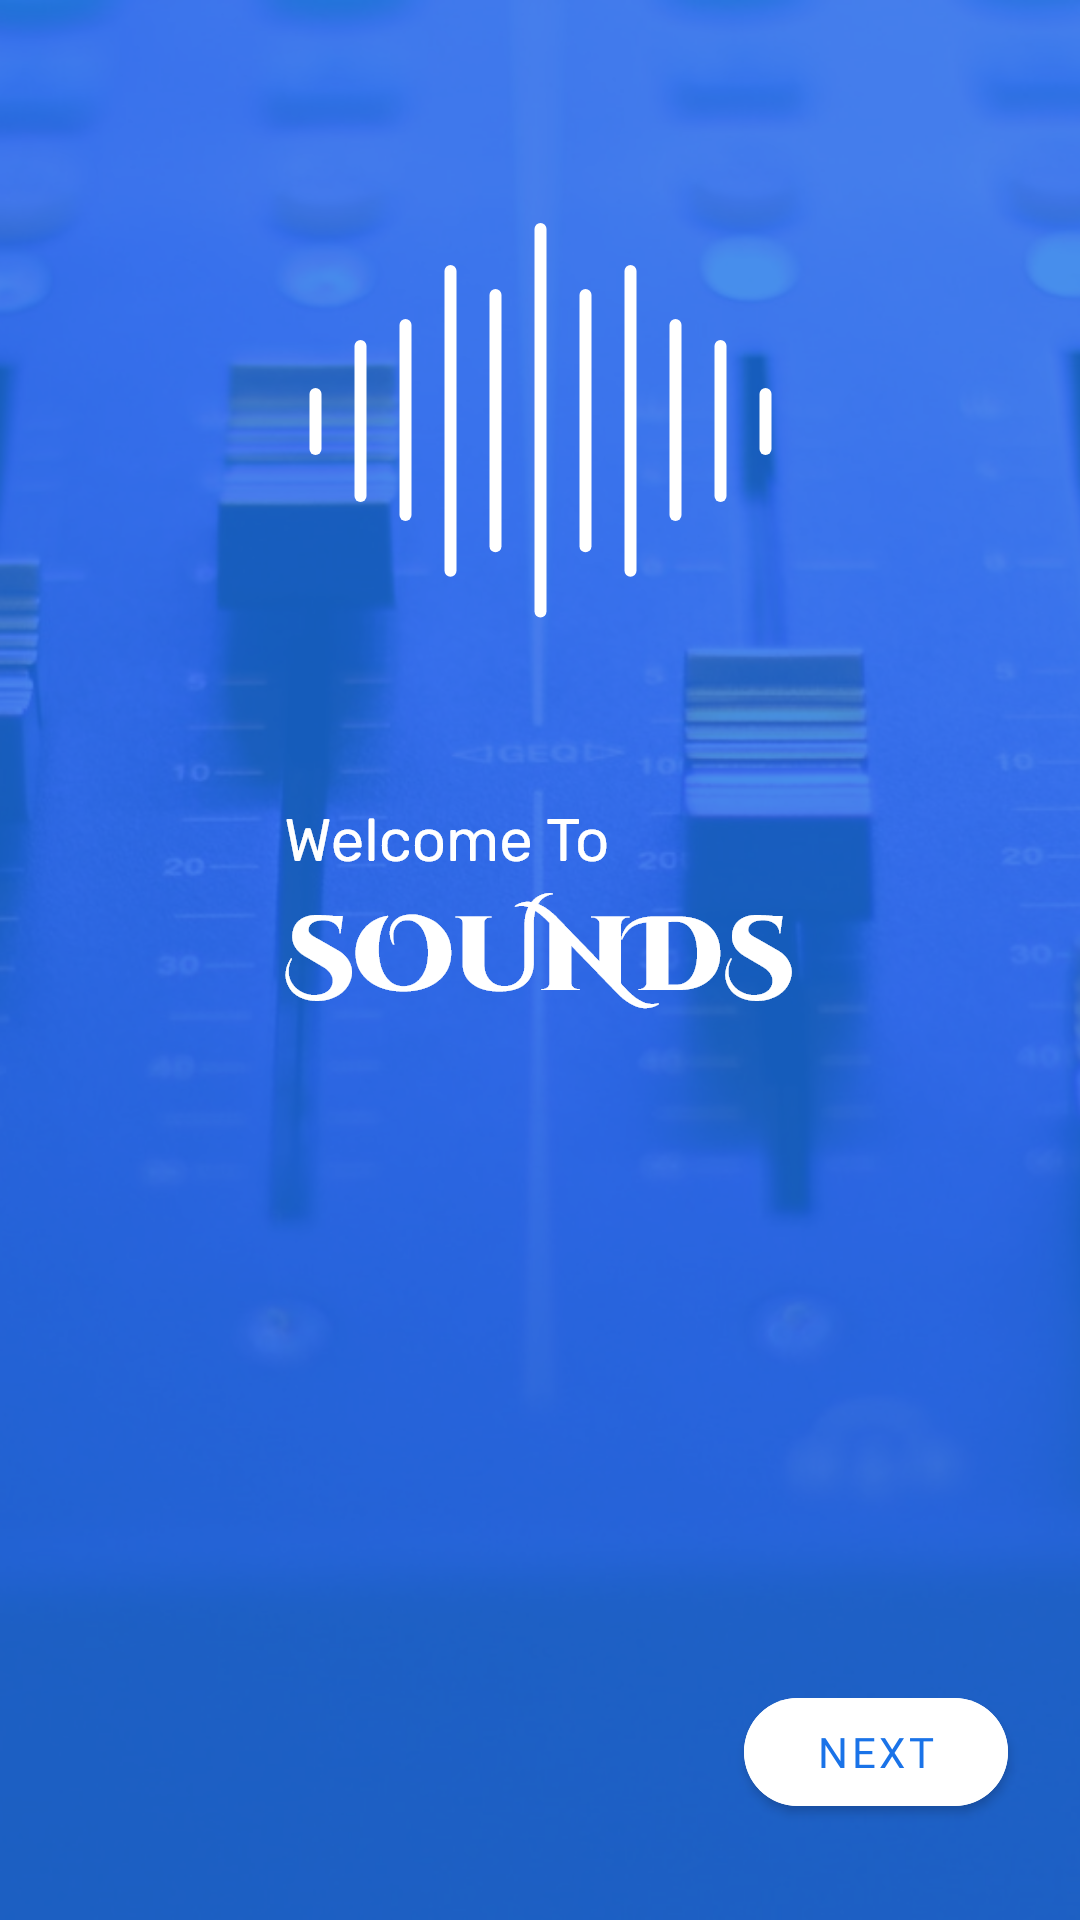

Android layout source for this screen:
<!-- AndroidManifest.xml: activity theme Theme.MaterialComponents.Light.NoActionBar -->
<!-- res/layout/activity_splash.xml -->
<?xml version="1.0" encoding="utf-8"?>
<android.support.constraint.ConstraintLayout xmlns:android="http://schemas.android.com/apk/res/android"
    xmlns:app="http://schemas.android.com/apk/res-auto"
    xmlns:tools="http://schemas.android.com/tools"
    android:layout_width="match_parent"
    android:layout_height="match_parent"
    android:background="@drawable/splash_background"
    tools:context=".SplashActivity">

    <ImageView
        android:id="@+id/appLogoImageView"
        android:layout_width="wrap_content"
        android:layout_height="wrap_content"
        android:contentDescription="@string/content_description_for_app_logo"
        app:layout_constraintBottom_toBottomOf="parent"
        app:layout_constraintEnd_toEndOf="parent"
        app:layout_constraintStart_toStartOf="parent"
        app:layout_constraintTop_toTopOf="parent"
        app:layout_constraintVertical_bias="0.2"
        app:srcCompat="@drawable/app_logo" />

    <android.support.design.button.MaterialButton
        android:id="@+id/nextButton"
        style="@style/NextButtonStyle"
        android:text="@string/next"
        app:cornerRadius="18dp"
        app:layout_constraintBottom_toBottomOf="parent"
        app:layout_constraintEnd_toEndOf="parent" />

</android.support.constraint.ConstraintLayout>
<!-- resources referenced by this layout -->
<resources>
  <!-- drawable app_logo: webp bitmap (drawable-hdpi, 2940 bytes) -->
  <!-- drawable splash_background: webp bitmap (drawable-hdpi, 193710 bytes) -->
  <string name="content_description_for_app_logo">a picture illustrating Sounds App logo</string>
  <string name="next">Next</string>
  <style name="NextButtonStyle">
          <item name="android:layout_width">wrap_content</item>
          <item name="android:layout_height">wrap_content</item>
          <item name="android:layout_marginTop">40dp</item>
          <item name="android:fontFamily">@font/rubik_medium</item>
          <item name="android:textColor">@color/colorPrimary</item>
          <item name="android:backgroundTint">@color/colorAccent</item>
          <item name="android:layout_marginEnd">24dp</item>
          <item name="android:layout_marginBottom">32dp</item>
      </style>
  <color name="colorPrimary">#1A73E8</color>
  <color name="colorAccent">#FFF</color>
</resources>
